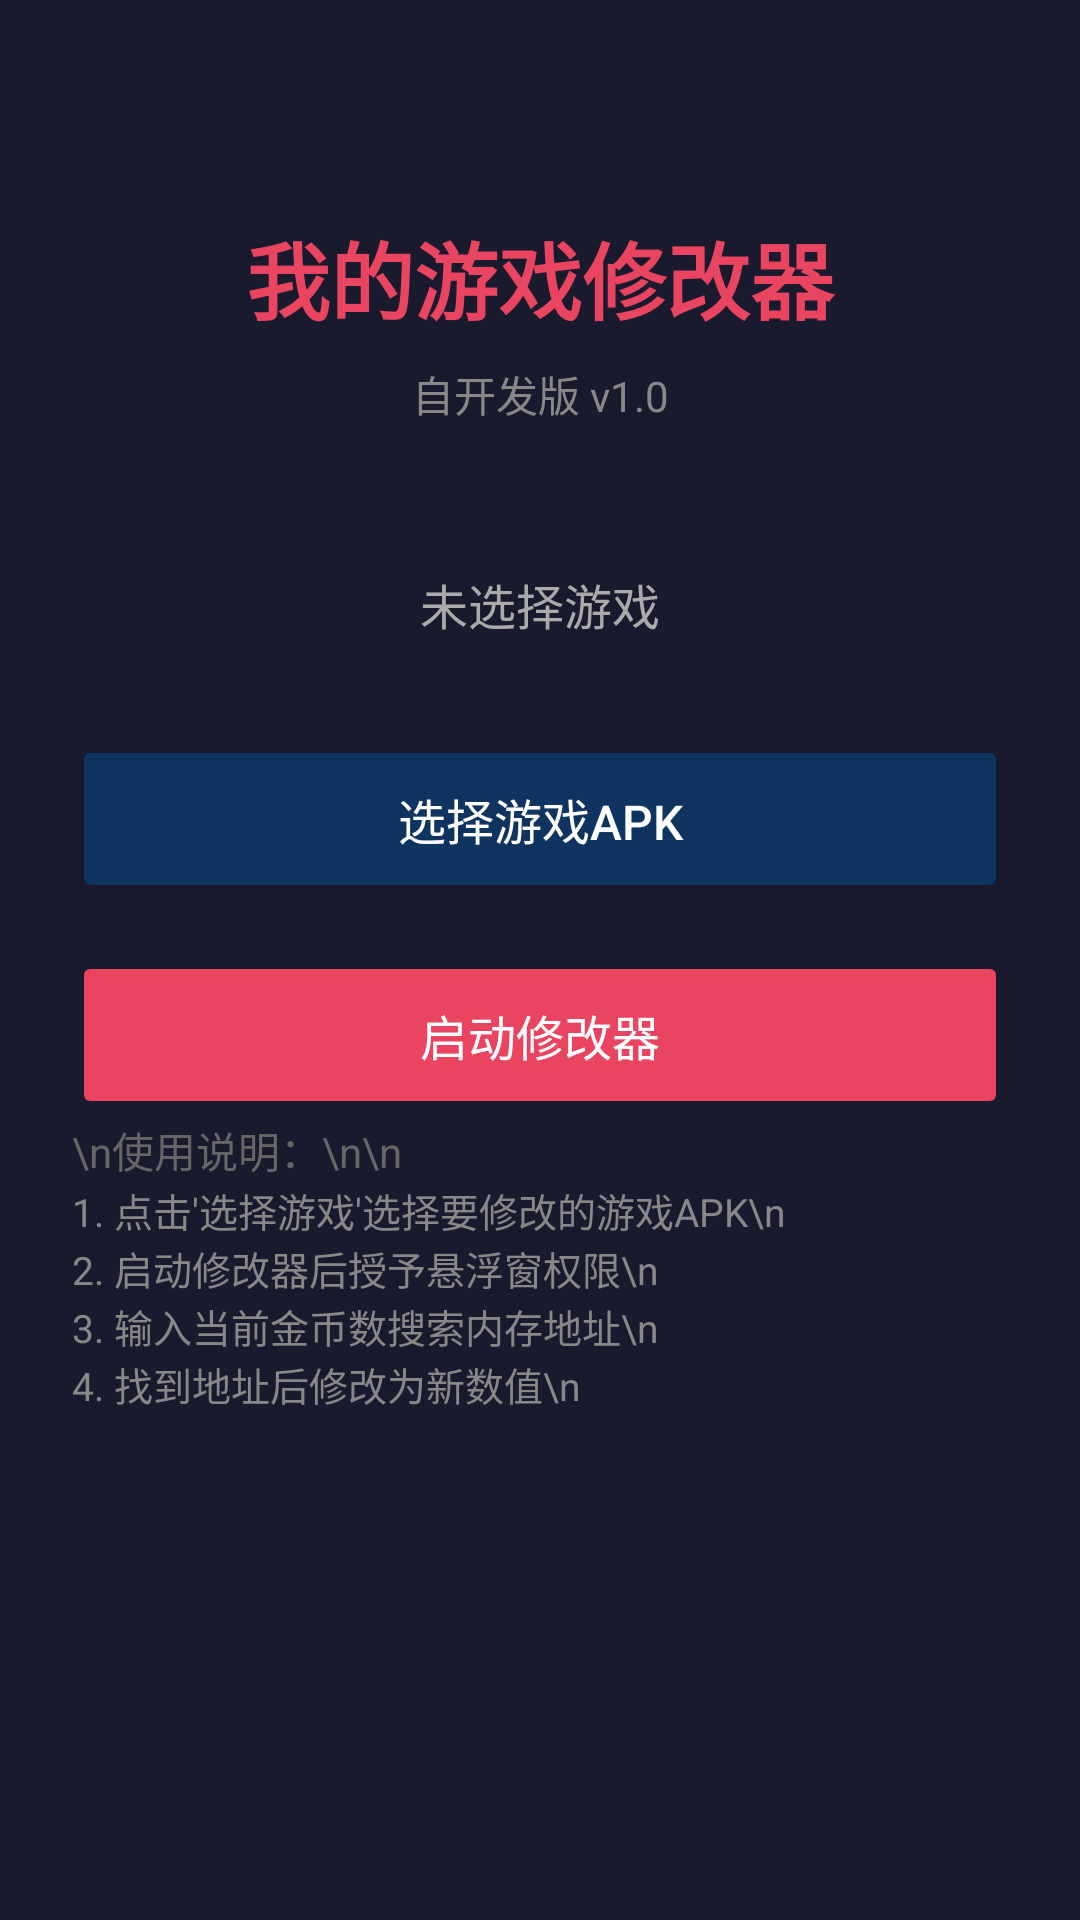

This screen was rendered from an Android layout file. Write that file and the resources it references.
<!-- AndroidManifest.xml: application theme Theme.MyModifier -->
<!-- res/layout/activity_main.xml -->
<?xml version="1.0" encoding="utf-8"?>
<LinearLayout xmlns:android="http://schemas.android.com/apk/res/android"
    android:layout_width="match_parent"
    android:layout_height="match_parent"
    android:orientation="vertical"
    android:padding="24dp"
    android:background="#1A1A2E">

    <TextView
        android:layout_width="match_parent"
        android:layout_height="wrap_content"
        android:text="我的游戏修改器"
        android:textSize="28sp"
        android:textColor="#E94560"
        android:textStyle="bold"
        android:gravity="center"
        android:layout_marginTop="48dp" />

    <TextView
        android:layout_width="match_parent"
        android:layout_height="wrap_content"
        android:text="自开发版 v1.0"
        android:textSize="14sp"
        android:textColor="#888"
        android:gravity="center"
        android:layout_marginTop="8dp"
        android:layout_marginBottom="48dp" />

    <TextView
        android:id="@+id/tvStatus"
        android:layout_width="match_parent"
        android:layout_height="wrap_content"
        android:text="未选择游戏"
        android:textSize="16sp"
        android:textColor="#AAA"
        android:gravity="center"
        android:layout_marginBottom="32dp" />

    <Button
        android:id="@+id/btnSelectGame"
        android:layout_width="match_parent"
        android:layout_height="56dp"
        android:text="选择游戏APK"
        android:textSize="16sp"
        android:textColor="#FFF"
        android:backgroundTint="#0F3460"
        android:layout_marginBottom="16dp" />

    <Button
        android:id="@+id/btnStartModifier"
        android:layout_width="match_parent"
        android:layout_height="56dp"
        android:text="启动修改器"
        android:textSize="16sp"
        android:textColor="#FFF"
        android:backgroundTint="#E94560"
        android:enabled="false" />

    <TextView
        android:layout_width="match_parent"
        android:layout_height="wrap_content"
        android:text="\n使用说明：\n\n"
        android:textSize="14sp"
        android:textColor="#666" />

    <TextView
        android:layout_width="match_parent"
        android:layout_height="wrap_content"
        android:text="1. 点击'选择游戏'选择要修改的游戏APK\n"
        android:textSize="13sp"
        android:textColor="#888" />

    <TextView
        android:layout_width="match_parent"
        android:layout_height="wrap_content"
        android:text="2. 启动修改器后授予悬浮窗权限\n"
        android:textSize="13sp"
        android:textColor="#888" />

    <TextView
        android:layout_width="match_parent"
        android:layout_height="wrap_content"
        android:text="3. 输入当前金币数搜索内存地址\n"
        android:textSize="13sp"
        android:textColor="#888" />

    <TextView
        android:layout_width="match_parent"
        android:layout_height="wrap_content"
        android:text="4. 找到地址后修改为新数值\n"
        android:textSize="13sp"
        android:textColor="#888" />

</LinearLayout>
<!-- resources referenced by this layout -->
<resources>
  <style name="Theme.MyModifier" parent="Theme.Material3.Dark.NoActionBar">
          <item name="colorPrimary">@color/primary</item>
          <item name="colorPrimaryDark">@color/primary_dark</item>
          <item name="colorAccent">@color/accent</item>
          <item name="android:statusBarColor">@color/background</item>
          <item name="android:windowBackground">@color/background</item>
      </style>
  <color name="primary">#E94560</color>
  <color name="primary_dark">#0F3460</color>
  <color name="accent">#E94560</color>
  <color name="background">#1A1A2E</color>
</resources>
